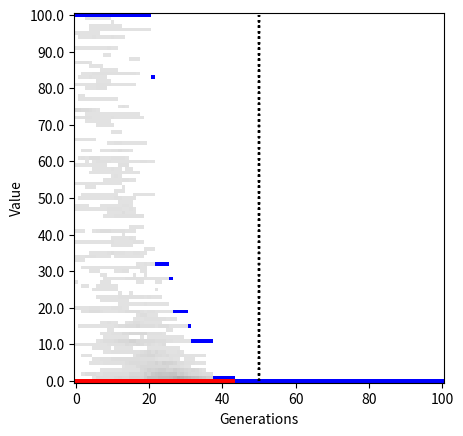

The matplotlib source for this figure:

from __future__ import absolute_import
from __future__ import division
from __future__ import print_function

from numpy import array
from numpy import argsort
from numpy import argmin
from numpy import delete
from numpy import eye
from numpy import floor
from numpy import max
from numpy import min
from numpy import newaxis
from numpy import ones
from numpy import reshape
from numpy import tile
from numpy import where
from numpy import zeros
from numpy.random import choice
from numpy.random import rand

from scipy.optimize import fmin_l_bfgs_b

from time import time


__all__ = ['devo_numpy']


def devo_numpy(fn, bounds, population, generations, limit=0, elites=0.2, F=0.8, CR=0.5, polish=False, args=(),
               plot=False, frange=[], printout=10, **kwargs):

    """ Call the Differential Evolution solver.

    Parameters
    ----------
    fn : obj
        The function to evaluate and minimize.
    bounds : list
        Lower and upper bounds for each DoF [[lb, ub], ...].
    population : int
        Number of starting agents in the population.
    generations : int
        Number of cross-over cycles/steps to perform.
    limit : float
        Value of the objective function to terminate optimisation.
    elites : float
        Fraction of elite agents kept.
    F : float
        Differential evolution parameter.
    CR : float
        Differential evolution cross-over ratio parameter.
    polish : bool
        Polish the final result with L-BFGS-B.
    args : seq
        Sequence of optional arguments to pass to fn.
    plot : bool
        Plot progress.
    frange : list
        Minimum and maximum f value to plot.
    printout : int
        Print progress to screen.

    Returns
    -------
    float
        Optimal value of objective function.
    list
        Values that give the optimum (minimized) function.

    """
    if plot:
        from matplotlib import pyplot as plt

    tic = time()

    # Heading

    if printout:
        print('\n' + '-' * 50)
        print('Differential Evolution started')
        print('-' * 50)

    # Bounds

    k      = len(bounds)
    bounds = array(bounds)
    lb     = tile(bounds[:, 0][:, newaxis], (1, population))
    ub     = tile(bounds[:, 1][:, newaxis], (1, population))

    # Population

    agents = (rand(k, population) * (ub - lb) + lb)
    agents[:, :int(round(population * 0.05))] *= 0

    candidates = tile(array(range(population)), (1, population))
    candidates = reshape(delete(candidates, where(eye(population).ravel() == 1)), (population, population - 1))

    # Initial

    f = zeros(population)

    for i in range(population):
        f[i] = fn(agents[:, i], *args)

    fopt = min(f)

    ac = zeros((k, population))
    bc = zeros((k, population))
    cc = zeros((k, population))

    ts = 0
    switch = 1

    if printout:
        print('Generation: {0}  fopt: {1:.5g}'.format(ts, fopt))

    # Set-up plot

    if plot:

        fmin, fmax = 0, max(fopt)

        if len(frange) == 2:
            fmin, fmax = frange

        ydiv    = 100
        dc      = 1. / population
        data    = ones((ydiv + 1, generations + 1, 3))
        yticks  = list(range(0, ydiv + 1, int(ydiv * 0.1)))
        ylabels = ['{0:.1f}'.format(i * (fmax - fmin) * 0.1 + fmin) for i in range(11)]
        aspect  = generations / ydiv

        plt.plot([generations * 0.5] * 2, [0, ydiv], ':k')
        plt.yticks(yticks, ylabels, rotation='horizontal')
        plt.ylabel('Value')
        plt.xlabel('Generations')
        plt.ion()

    # Evolution

    while ts < generations + 1:

        # Elites

        if (ts > generations * 0.5) and switch:
            switch = 0

            elite_agents = argsort(f)[:int(floor(elites * population))]
            population = len(elite_agents)
            candidates = tile(array(range(population)), (1, population))
            candidates = reshape(delete(candidates, where(eye(population).ravel() == 1)), (population, population - 1))

            f      = f[elite_agents]
            ac     = ac[:, elite_agents]
            bc     = bc[:, elite_agents]
            cc     = cc[:, elite_agents]
            agents = agents[:, elite_agents]

            lb = lb[:, elite_agents]
            ub = ub[:, elite_agents]

        # Update plot

        if plot:

            fsc = (f - fmin) / (fmax - fmin)
            fsc[fsc > 1] = 1
            fsc *= ydiv
            fbin = floor(fsc).astype(int)

            for i in fbin:

                if data[i, ts, 0] == 1:
                    data[i, ts, :] = 0.9 - dc
                else:
                    data[i, ts, :] -= dc

            data[data < 0] = 0
            data[min(fbin), ts, :] = [1, 0, 0]
            data[max(fbin), ts, :] = [0, 0, 1]

            if ts % printout == 0:
                plt.imshow(data, origin='lower', aspect=aspect)
                plt.plot([generations * 0.5] * 2, [0, ydiv], ':k')
                plt.yticks(yticks, ylabels, rotation='horizontal')
                plt.ylabel('Value')
                plt.xlabel('Generations')
                plt.pause(0.001)

        # Pick candidates

        for i in range(population):

            inds     = candidates[i, choice(population - 1, 3, replace=False)]
            ac[:, i] = agents[:, inds[0]]
            bc[:, i] = agents[:, inds[1]]
            cc[:, i] = agents[:, inds[2]]

        # Update agents

        ind     = rand(k, population) < CR
        agents_ = ind * (ac + F * (bc - cc)) + ~ind * agents
        log_lb  = agents_ < lb
        log_ub  = agents_ > ub
        agents_[log_lb] = lb[log_lb]
        agents_[log_ub] = ub[log_ub]

        # Update f values

        f_ = zeros(population)

        for i in range(population):
            f_[i] = fn(agents_[:, i], *args)

        log = where((f - f_) > 0)[0]
        agents[:, log] = agents_[:, log]

        f[log] = f_[log]
        fopt   = min(f)
        xopt   = agents[:, argmin(f)]

        # Reset

        ts += 1
        ac *= 0
        bc *= 0
        cc *= 0

        if printout and (ts % printout == 0):
            print('Generation: {0}  fopt: {1:.5g}'.format(ts, fopt))

        # Limit check

        if fopt < limit:
            break

    # L-BFGS-B

    if polish:
        opt  = fmin_l_bfgs_b(fn, xopt, args=args, approx_grad=1, bounds=bounds, iprint=1, pgtol=10**(-6), factr=10000,
                             maxfun=10**5, maxiter=10**5, maxls=200)
        xopt = opt[0]
        fopt = opt[1]

    # Summary

    if printout:

        print('\n' + '-' * 50)
        print('Differential Evolution finished : {0:.4g} s'.format(time() - tic))
        print('fopt: {0:.5g}'.format(fopt))
        print('-' * 50)

    if plot:

        plt.ioff()
        plt.show()

    return fopt, list(xopt)


# ==============================================================================
# Main
# ==============================================================================

if __name__ == "__main__":

    def fn(u, *args):

        # Booth's function, fopt=0, uopt=(1, 3)

        x = u[0]
        y = u[1]
        z = (x + 2 * y - 7)**2 + (2 * x + y - 5)**2

        return z

    bounds = [(-10, 10), (-15, 15)]
    res = devo_numpy(fn=fn, bounds=bounds, population=100, generations=100, polish=False, plot=True, frange=[0, 100])

    print(res)
